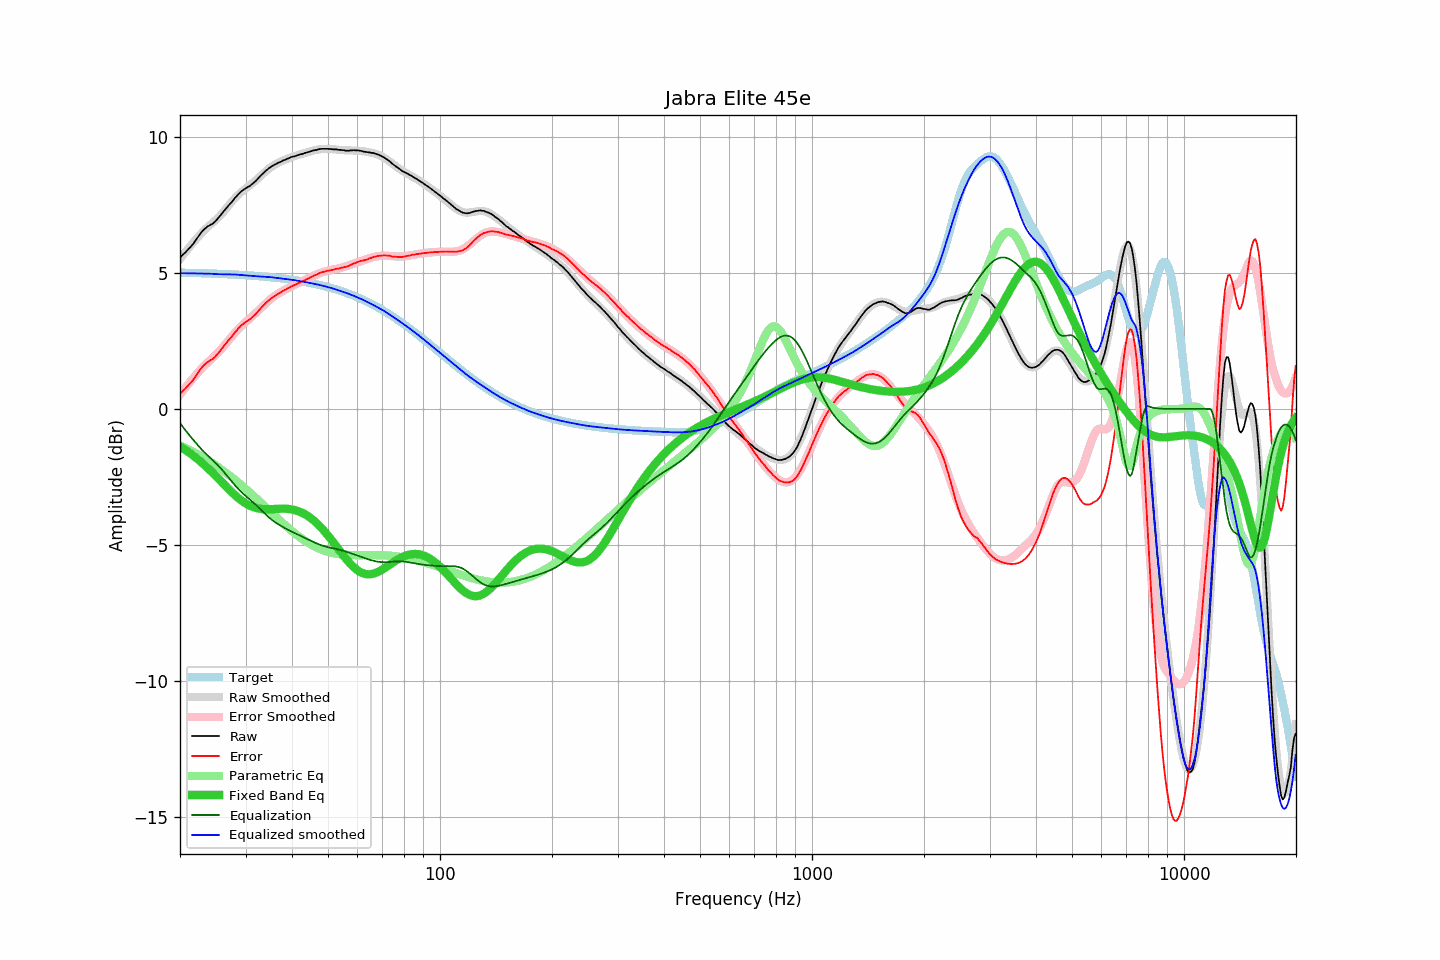

Source data for this figure (header and first rows):
frequency, raw, error, smoothed, error_smoothed, equalization, parametric_eq, equalized_raw, equalized_smoothed, target
20.00, 5.56, 0.55, 5.51, 0.52, -0.52, -1.38, 5.04, 4.99, 5.01
20.20, 5.62, 0.61, 5.59, 0.60, -0.60, -1.42, 5.03, 4.99, 5.01
20.40, 5.68, 0.68, 5.67, 0.68, -0.68, -1.46, 5.01, 4.99, 5.01
20.61, 5.73, 0.73, 5.74, 0.75, -0.75, -1.49, 4.98, 4.99, 5.01
20.81, 5.79, 0.79, 5.82, 0.83, -0.83, -1.53, 4.96, 4.99, 5.00
21.02, 5.85, 0.85, 5.89, 0.90, -0.90, -1.57, 4.95, 4.99, 5.00
21.23, 5.91, 0.91, 5.96, 0.98, -0.98, -1.62, 4.94, 4.99, 5.00
21.44, 5.98, 0.98, 6.03, 1.05, -1.05, -1.66, 4.94, 4.99, 5.00
21.66, 6.05, 1.05, 6.10, 1.12, -1.12, -1.70, 4.93, 4.98, 5.00
21.87, 6.14, 1.14, 6.17, 1.19, -1.19, -1.75, 4.95, 4.98, 5.00
22.09, 6.22, 1.23, 6.24, 1.26, -1.26, -1.80, 4.97, 4.98, 5.00
22.31, 6.30, 1.31, 6.30, 1.32, -1.32, -1.84, 4.98, 4.98, 4.99
22.54, 6.39, 1.40, 6.37, 1.39, -1.39, -1.89, 5.00, 4.98, 4.99
22.76, 6.47, 1.48, 6.44, 1.46, -1.46, -1.94, 5.01, 4.98, 4.99
22.99, 6.54, 1.55, 6.50, 1.52, -1.52, -2.00, 5.02, 4.98, 4.99
23.22, 6.60, 1.62, 6.56, 1.58, -1.58, -2.05, 5.02, 4.98, 4.99
23.45, 6.65, 1.67, 6.62, 1.64, -1.64, -2.10, 5.01, 4.98, 4.98
23.69, 6.70, 1.72, 6.68, 1.70, -1.70, -2.16, 5.00, 4.98, 4.98
23.92, 6.73, 1.75, 6.73, 1.75, -1.75, -2.21, 4.98, 4.97, 4.98
24.16, 6.77, 1.79, 6.78, 1.81, -1.81, -2.27, 4.96, 4.97, 4.98
24.40, 6.79, 1.82, 6.83, 1.86, -1.86, -2.33, 4.93, 4.97, 4.98
24.65, 6.84, 1.87, 6.88, 1.92, -1.92, -2.39, 4.92, 4.96, 4.97
24.89, 6.89, 1.92, 6.94, 1.98, -1.98, -2.45, 4.92, 4.96, 4.97
25.14, 6.96, 1.99, 6.99, 2.03, -2.03, -2.51, 4.93, 4.96, 4.97
25.39, 7.03, 2.07, 7.05, 2.09, -2.09, -2.57, 4.94, 4.95, 4.97
25.65, 7.10, 2.14, 7.11, 2.16, -2.16, -2.63, 4.95, 4.95, 4.97
25.91, 7.18, 2.22, 7.17, 2.22, -2.22, -2.69, 4.96, 4.95, 4.96
26.16, 7.25, 2.29, 7.24, 2.29, -2.29, -2.75, 4.96, 4.95, 4.96
26.43, 7.32, 2.36, 7.31, 2.36, -2.36, -2.81, 4.96, 4.95, 4.96
26.69, 7.39, 2.44, 7.39, 2.44, -2.44, -2.87, 4.96, 4.95, 4.96
26.96, 7.46, 2.51, 7.46, 2.51, -2.51, -2.93, 4.95, 4.95, 4.95
27.23, 7.53, 2.58, 7.54, 2.58, -2.58, -2.99, 4.95, 4.95, 4.95
27.50, 7.59, 2.65, 7.61, 2.66, -2.66, -3.05, 4.94, 4.95, 4.95
27.77, 7.66, 2.72, 7.68, 2.73, -2.73, -3.10, 4.94, 4.95, 4.94
28.05, 7.74, 2.80, 7.74, 2.80, -2.80, -3.16, 4.95, 4.94, 4.94
28.33, 7.80, 2.87, 7.80, 2.86, -2.86, -3.21, 4.94, 4.94, 4.94
28.62, 7.87, 2.94, 7.86, 2.92, -2.92, -3.26, 4.95, 4.93, 4.93
28.90, 7.93, 3.00, 7.91, 2.98, -2.98, -3.31, 4.95, 4.93, 4.93
29.19, 7.99, 3.07, 7.97, 3.04, -3.04, -3.36, 4.95, 4.92, 4.93
29.48, 8.03, 3.11, 8.01, 3.10, -3.10, -3.40, 4.94, 4.92, 4.92
29.78, 8.08, 3.16, 8.06, 3.15, -3.15, -3.44, 4.93, 4.91, 4.92
30.08, 8.11, 3.20, 8.11, 3.20, -3.20, -3.48, 4.91, 4.91, 4.92
30.38, 8.15, 3.24, 8.16, 3.25, -3.25, -3.51, 4.90, 4.90, 4.91
30.68, 8.18, 3.28, 8.20, 3.30, -3.30, -3.54, 4.88, 4.90, 4.91
30.99, 8.22, 3.32, 8.25, 3.35, -3.35, -3.57, 4.87, 4.89, 4.90
31.30, 8.27, 3.37, 8.30, 3.41, -3.41, -3.60, 4.87, 4.89, 4.90
31.61, 8.32, 3.43, 8.35, 3.46, -3.46, -3.62, 4.86, 4.89, 4.90
31.93, 8.37, 3.48, 8.40, 3.52, -3.52, -3.63, 4.86, 4.88, 4.89
32.24, 8.43, 3.55, 8.45, 3.57, -3.57, -3.65, 4.86, 4.88, 4.89
32.57, 8.50, 3.62, 8.50, 3.63, -3.63, -3.66, 4.87, 4.87, 4.88
32.89, 8.56, 3.69, 8.56, 3.69, -3.69, -3.67, 4.88, 4.87, 4.88
33.22, 8.62, 3.75, 8.61, 3.75, -3.75, -3.68, 4.88, 4.87, 4.87
33.55, 8.67, 3.81, 8.67, 3.80, -3.80, -3.68, 4.87, 4.86, 4.87
33.89, 8.73, 3.87, 8.72, 3.86, -3.86, -3.69, 4.87, 4.86, 4.86
34.23, 8.78, 3.93, 8.77, 3.92, -3.92, -3.69, 4.87, 4.86, 4.86
34.57, 8.83, 3.98, 8.82, 3.97, -3.97, -3.69, 4.87, 4.85, 4.85
34.92, 8.87, 4.03, 8.87, 4.02, -4.02, -3.68, 4.85, 4.85, 4.85
35.27, 8.91, 4.07, 8.91, 4.07, -4.07, -3.68, 4.85, 4.84, 4.84
35.62, 8.95, 4.12, 8.95, 4.11, -4.11, -3.68, 4.84, 4.83, 4.83
35.97, 8.98, 4.16, 8.98, 4.16, -4.16, -3.68, 4.83, 4.83, 4.83
... 635 more rows
